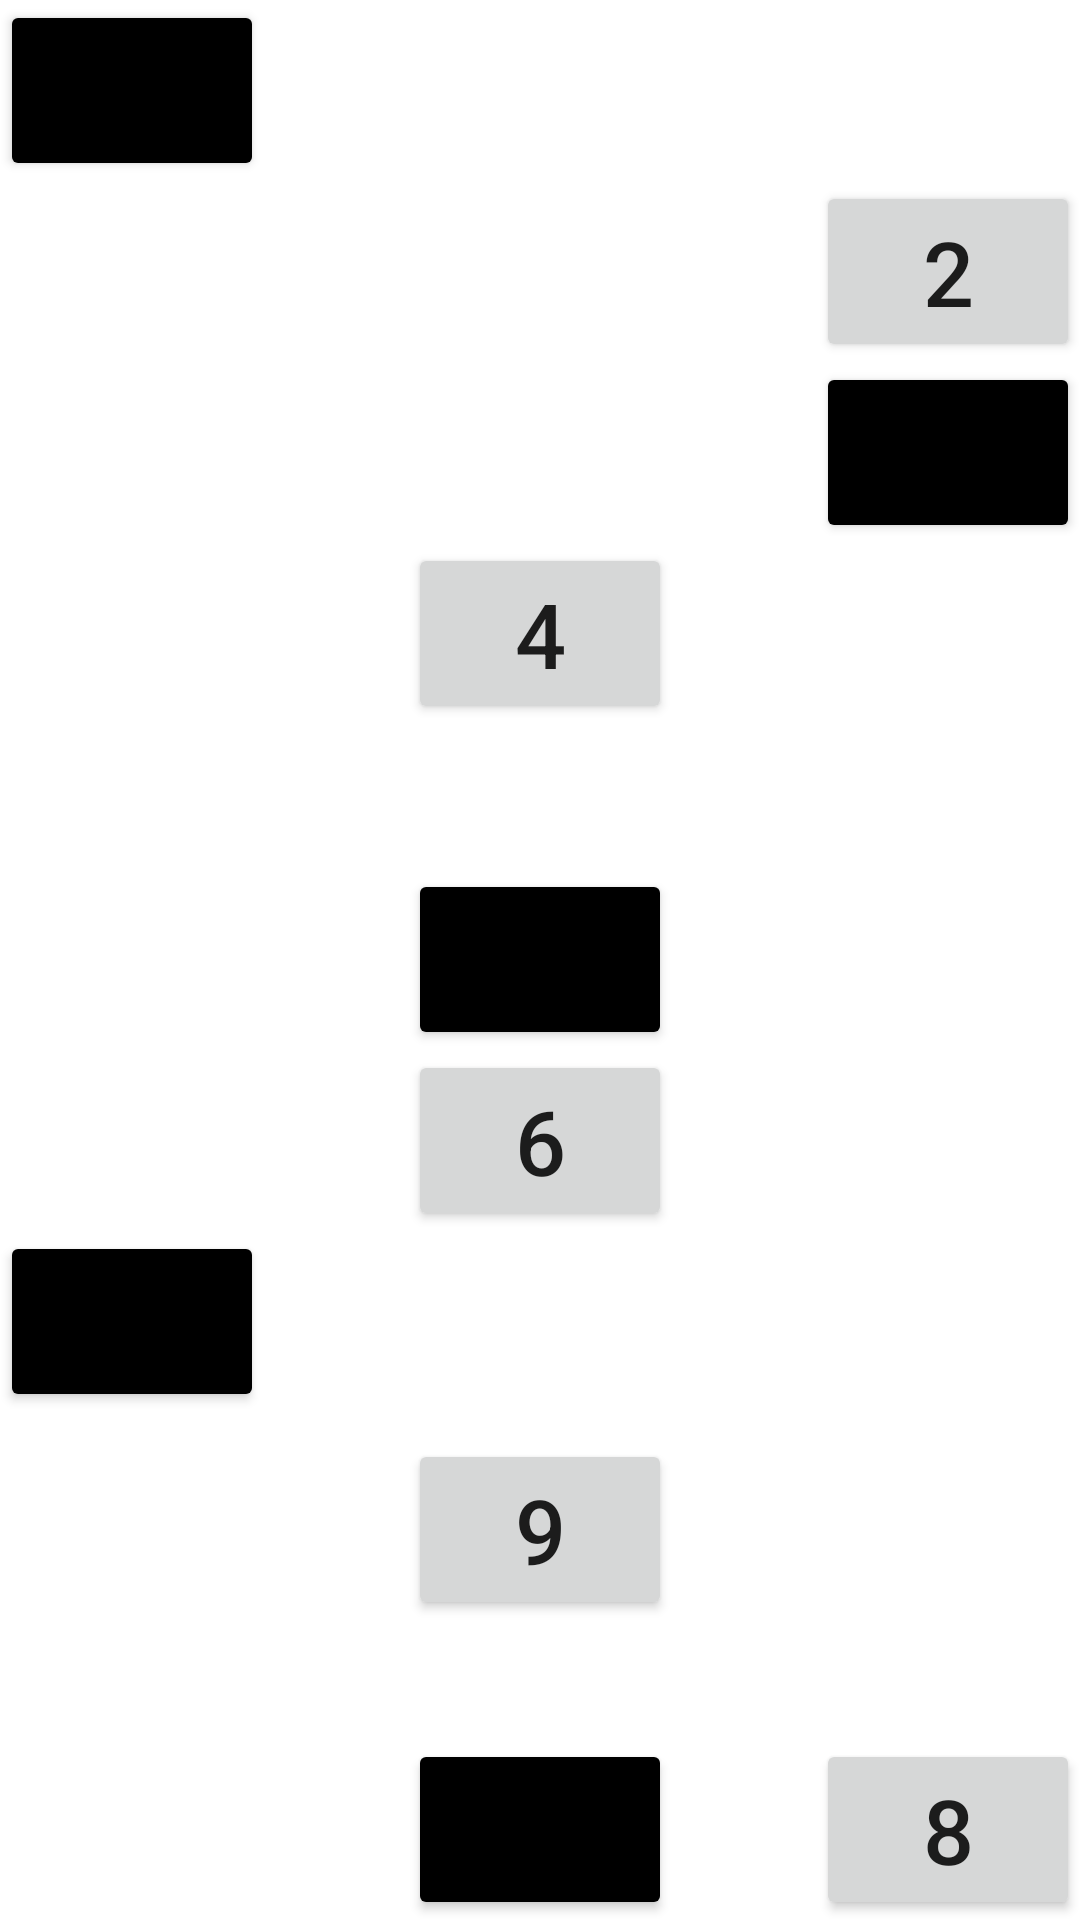

Here is an Android app screen rendered from its layout file. Give the layout XML and the strings, colors and styles it references.
<!-- AndroidManifest.xml: application theme Theme.Chapter2_BinarAcademy -->
<!-- res/layout/latihan_realative.xml -->
<?xml version="1.0" encoding="utf-8"?>
<RelativeLayout xmlns:android="http://schemas.android.com/apk/res/android"
    android:layout_width="match_parent"
    android:layout_height="match_parent">

    <Button
        android:id="@+id/btn_satu"
        android:text="1"
        android:backgroundTint="@color/black"
        android:textSize="30dp"
        android:layout_width="wrap_content"
        android:layout_height="wrap_content" />

    <Button
        android:id="@+id/btn_dua"
        android:text="2"
        android:textSize="30dp"
        android:layout_width="wrap_content"
        android:layout_height="wrap_content"
        android:layout_below="@+id/btn_satu"
        android:layout_alignParentEnd="true"/>

    <Button
        android:id="@+id/btn_tiga"
        android:text="3"
        android:backgroundTint="@color/black"
        android:textSize="30dp"
        android:layout_width="wrap_content"
        android:layout_height="wrap_content"
        android:layout_below="@+id/btn_dua"
        android:layout_alignParentEnd="true"/>

    <Button
        android:id="@+id/btn_empat"
        android:text="4"
        android:textSize="30dp"
        android:layout_width="wrap_content"
        android:layout_height="wrap_content"
        android:layout_below="@+id/btn_tiga"
        android:layout_centerHorizontal="true"/>

    <Button
        android:id="@+id/btn_lima"
        android:text="5"
        android:backgroundTint="@color/black"
        android:textSize="30dp"
        android:layout_width="wrap_content"
        android:layout_height="wrap_content"
        android:layout_centerInParent="true" />

    <Button
        android:id="@+id/btn_enam"
        android:text="6"
        android:textSize="30dp"
        android:layout_width="wrap_content"
        android:layout_height="wrap_content"
        android:layout_below="@id/btn_lima"
        android:layout_centerHorizontal="true" />

    <Button
        android:id="@+id/btn_sepuluh"
        android:text="10"
        android:backgroundTint="@color/black"
        android:textSize="30dp"
        android:layout_width="wrap_content"
        android:layout_height="wrap_content"
        android:layout_below="@id/btn_enam" />

    <Button
        android:id="@+id/btn_tujuh"
        android:text="7"
        android:backgroundTint="@color/black"
        android:textSize="30dp"
        android:layout_width="wrap_content"
        android:layout_height="wrap_content"
        android:layout_alignParentBottom="true"
        android:layout_centerHorizontal="true" />

    <Button
        android:id="@+id/btn_sembilan"
        android:text="9"
        android:textSize="30dp"
        android:layout_width="wrap_content"
        android:layout_height="wrap_content"
        android:layout_alignParentBottom="true"
        android:layout_centerHorizontal="true"
        android:layout_marginBottom="100dp" />

    <Button
        android:id="@+id/btn_delapan"
        android:text="8"
        android:textSize="30dp"
        android:layout_width="wrap_content"
        android:layout_height="wrap_content"
        android:layout_alignParentBottom="true"
        android:layout_alignParentEnd="true" />
</RelativeLayout>
<!-- resources referenced by this layout -->
<resources>
  <style name="Theme.Chapter2_BinarAcademy" parent="Theme.MaterialComponents.DayNight.DarkActionBar">
          
          <item name="colorPrimary">@color/purple_500</item>
          <item name="colorPrimaryVariant">@color/purple_700</item>
          <item name="colorOnPrimary">@color/white</item>
          
          <item name="colorSecondary">@color/teal_200</item>
          <item name="colorSecondaryVariant">@color/teal_700</item>
          <item name="colorOnSecondary">@color/black</item>
          
          <item name="android:statusBarColor" tools:targetApi="l">?attr/colorPrimaryVariant</item>
          
      </style>
  <!-- not gathered from this repository: default colours our renderer supplied (Android Studio template values) -->
  <color name="purple_500">#FF6200EE</color>
  <color name="purple_700">#FF3700B3</color>
  <color name="teal_200">#FF03DAC5</color>
  <color name="teal_700">#FF018786</color>
  <color name="black">#FF000000</color>
  <color name="white">#FFFFFFFF</color>
</resources>
